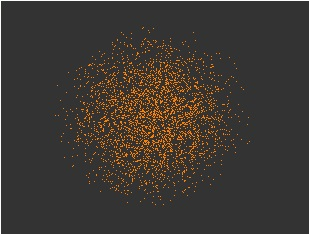

Data behind this chart, as committed beside it:
, V1, V2, V3, V4, V5, V6, V7
1, 0, 0, 0, 0, 0, 0, 0
2, 0.4677, -0.3237, -0.2192, -0.1401, 0.07597, 0.1792, -0.532
3, 0.08111, 0.02677, -0.106, -0.4332, 0.5153, -0.04341, 0.423
4, -0.1656, 0.079, -0.08273, -0.2439, -0.03187, 0.2017, -0.6741
5, -0.851, 0.3706, -0.148, 0.01282, 0.1144, 0.04939, 0.2259
6, 0.6063, 0.272, -0.1012, 0.03483, 0.4624, 0.4167, -0.3381
7, 0.2005, 0.4709, -0.4897, 0.2735, -0.5066, -0.267, 0.2108
8, 0.475, -0.07294, 0.02005, -0.553, -0.0081, -0.2059, 0.008399
9, 0.2727, -0.1742, 0.0731, -0.1692, -0.4434, -0.3916, 0.1089
10, 0.02838, -0.08406, -0.262, -0.233, 0.5628, 0.2184, 0.2331
11, -0.1143, -0.252, -0.2952, 0.5803, -0.3548, -0.4807, 0.02385
12, -0.5143, 0.1983, 0.2792, 0.5837, 0.2311, 0.3752, 0.008342
13, -0.2889, -0.2988, 0.151, 0.7465, -0.05315, -0.3754, -0.2558
14, 0.3949, 0.1149, -0.5406, -0.495, -0.06805, -0.1309, -0.5088
15, 0.04529, -0.1261, 0.1632, -0.0166, -0.5821, -0.4371, 0.04072
16, -0.1264, -0.2209, -0.3621, 0.2708, 0.5351, -0.03355, 0.4207
17, -0.06398, -0.06514, -0.3118, 0.5077, 0.2815, -0.1437, -0.2253
18, -0.6825, -0.02702, 0.1275, 0.3819, -0.1217, -0.01091, -0.2551
19, 0.1363, -0.07247, -0.5891, -0.04216, -0.4914, -0.4814, -0.005074
20, 0.2351, 0.2564, -0.1996, -0.6588, -0.1299, -0.5602, -0.09887
21, 0.226, 0.1988, 0.5679, 0.1729, -0.3525, -0.2769, 0.2558
22, -0.6073, -0.3737, 0.6016, 0.2613, 0.1365, 0.02874, 0.1094
23, 0.4606, 0.1549, 0.2042, -0.5499, -0.3278, -0.2263, -0.4523
24, -0.2825, -0.1123, -0.2476, 0.3713, -0.7338, -0.1752, -0.1871
25, -0.1959, 0.02079, 0.2549, 0.6691, 0.04025, -0.6114, 0.05229
26, -0.3904, 0.4307, 0.1351, -0.09186, 0.004018, -0.2246, -0.1693
27, -0.1285, -0.1264, -0.2721, -0.0429, -0.7189, 0.4756, 0.3036
28, 0.1392, -0.05716, -0.2009, 0.7342, -0.02515, 0.3412, -0.04278
29, -0.141, 0.0627, -0.006058, -0.1787, 0.4416, -0.7153, 0.1717
30, 0.04668, -0.08412, 0.2867, -0.646, 0.2676, -0.02736, 0.5965
31, -0.2082, 0.2928, -0.5707, -0.3696, 0.2155, -0.2563, -0.2852
32, -0.43, 0.5163, -0.005561, 0.2672, 0.122, 0.5929, -0.08813
33, -0.3896, 0.5205, 0.154, 0.1178, -0.1648, 0.2567, -0.007435
34, -0.1433, 0.2261, -0.08089, -0.5461, 0.3536, -0.5038, 0.06303
35, 0.2482, -0.4453, 0.05153, -0.1234, -0.05619, -0.3762, 0.6549
36, 0.05804, -0.07158, 0.6793, -0.07677, 0.1611, -0.2674, -0.3272
37, -0.3745, 0.3831, -0.5233, 0.2002, -0.2415, -0.04909, -0.5378
38, 0.2171, -0.0213, -0.2348, -0.1774, 0.3158, 0.7102, -0.2189
39, -0.8879, -0.00988, -0.02995, -0.03076, 0.01381, 0.2492, -0.3189
40, 0.3225, 0.3791, -0.4441, -0.02406, -0.6701, 0.09279, -0.0687
41, -0.3897, -0.433, -0.2301, -0.05911, -0.2179, -0.07293, 0.396
42, 0.3849, -0.1364, 0.1095, 0.169, 0.0109, -0.3099, -0.3096
43, -0.222, 0.1873, -0.1858, -0.6372, -0.2646, -0.2416, -0.1338
44, 0.507, 0.1678, -0.5596, 0.1627, 0.06939, 0.5843, -0.0102
45, -0.633, 0.241, 0.3584, -0.02754, 0.2035, -0.03573, 0.3647
46, 0.3622, -0.3592, 0.27, -0.5272, -0.3015, 0.2119, 0.3646
47, 0.766, -0.2105, -0.3006, 0.1484, -0.1384, -0.2957, 0.09301
48, 0.1716, -0.5099, -0.1253, -0.06136, -0.1703, -0.2016, 0.7606
49, -0.4067, 0.5852, -0.331, 0.02591, -0.4957, -0.02951, 0.3207
50, -0.4778, 0.2038, 0.2533, -0.1265, -0.7452, 0.08088, 0.1618
51, -0.5495, -0.3471, -0.5572, 0.1514, 0.2667, 0.2211, -0.127
52, -0.08308, 0.6047, 0.1452, 0.5083, 0.0849, 0.2907, 0.1198
53, 0.6704, 0.2418, 0.1299, -0.1465, -0.3734, -0.1241, 0.337
54, -0.1716, 0.2547, 0.4991, -0.7153, 0.09633, 0.08942, 0.1448
55, 0.2506, -0.2974, 0.4016, -0.5608, 0.1282, -0.4698, 0.06878
56, -0.09556, 0.04529, 0.5931, -0.08499, -0.3412, 0.567, -0.406
57, -0.4088, -0.1405, -0.54, 0.03421, 0.2973, 0.3962, 0.4767
58, 0.6251, 0.2869, 0.03744, -0.05748, -0.1873, -0.4714, -0.1083
59, 0.099, -0.09301, 0.398, 0.4585, 0.3639, -0.4463, -0.2376
60, -0.1004, -0.483, -0.2013, 0.1732, -0.1163, 0.3382, 0.4334
... 3,440 more rows
